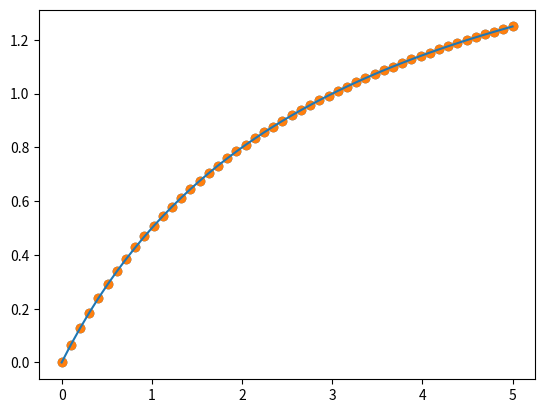

Source code (Python):
import numpy as np
import matplotlib.pyplot as plt

#generate function

def function1(a, b, x):
  return a*x/(b+x)

f1 = function1

#generate data from real model y = 2x/(3+x)

x = np.linspace(0, 5, 50)
y = f1(2,3,x)
# y = f1(2,3,x) + np.random.normal(0,0.1,size=50)

plt.scatter(x,y)

def Jacobian(f, a, b, x):
  eps = 1e-6
  grad_a = (f(a+eps, b, x) - f(a - eps, b, x))/(2*eps)
  grad_b = (f(a, b+eps, x) - f(a, b - eps, x))/(2*eps)
  return np.column_stack([grad_a, grad_b])

def Gauss_Newton(f, x, y, a0, b0, tol, max_iter):
  old = new = np.array([a0, b0])
  for itr in range(max_iter):
    old = new
    J = Jacobian(f, old[0], old[1], x)
    dy = y - f(old[0], old[1], x)
    new = old + np.linalg.inv(J.T@J)@J.T@dy
    if np.linalg.norm(old-new) < tol:
      break
  return new

a, b = Gauss_Newton(f1, x, y, 5, 1, 1e-5, 10)

y_hat = f1(a,b,x)

plt.scatter(x, y)
plt.plot(x, y_hat)
plt.show()